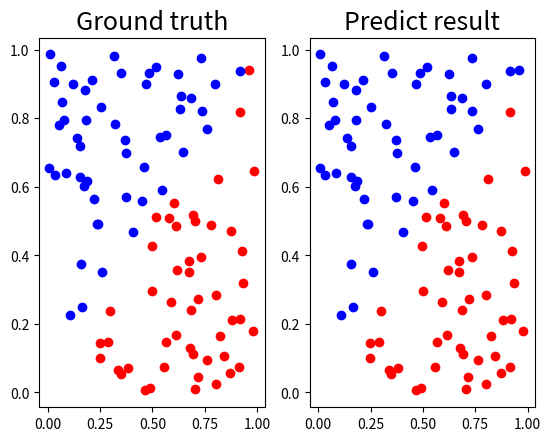

Generate this figure with matplotlib:
import numpy as np
import matplotlib.pyplot as plt
import argparse

def generate_linear(n=100):
    pts = np.random.uniform(0, 1, (n, 2))
    inputs = []
    labels = []
    for pt in pts:
        inputs.append([pt[0], pt[1]])
        # distance = (pt[0]-pt[1])/1.414
        if pt[0] > pt[1]:
            labels.append(0)
        else:
            labels.append(1)

    return np.array(inputs), np.array(labels).reshape(n, 1)


def generate_XOR_easy():
    inputs = []
    labels = []
    
    for i in range(11):
        inputs.append([0.1 * i, 0.1 * i])
        labels.append(0)

        if 0.1*i == 0.5:
            continue

        inputs.append([0.1 * i, 1 - 0.1 * i])
        labels.append(1)

    return np.array(inputs), np.array(labels).reshape(21, 1)


def show_result(x, y, pred_y):
    plt.subplot(1,2,1)
    plt.title('Ground truth', fontsize=18)
    for i in range(x.shape[0]):
        if y[i] == 0:
            plt.plot(x[i][0], x[i][1], 'ro')
        else:
            plt.plot(x[i][0], x[i][1], 'bo')
    
    plt.subplot(1,2,2)
    plt.title('Predict result', fontsize=18)
    for i in range(x.shape[0]):
        if pred_y[i] == 0:
            plt.plot(x[i][0], x[i][1], 'ro')
        else:
            plt.plot(x[i][0], x[i][1], 'bo')
    
    plt.show()

class network():
    def __init__(self, input_size, output_size, h1_size, h2_size, lr):
        self.l1 = np.random.rand(input_size, h1_size)
        self.l2 = np.random.rand(h1_size, h2_size)
        self.l3 = np.random.rand(h2_size, output_size)
        self.lr = lr
    

    def forward(self, x):
        self.x = x
        self.z1 = self.sigmoid(self.x @ self.l1)
        self.z2 = self.sigmoid(self.z1 @ self.l2)
        self.pred_y = self.sigmoid(self.z2 @ self.l3)
        return self.pred_y
    

    def backward(self, y, pred_y):
        dy = self.derivative_MSE(y, pred_y)
        dz3 = self.derivative_sigmoid(self.pred_y)
        dz2 = self.derivative_sigmoid(self.z2)
        dz1 = self.derivative_sigmoid(self.z1)

        d_l3 = self.z2.T @ (dz3 * dy)
        d_l2 = self.z1.T @ (dz2 * ((dz3 * dy) @ self.l3.T))
        d_l1 = self.x.T @ (dz1 * ((dz2 * ((dz3 * dy) @ self.l3.T)) @ self.l2.T))

        self.l1 = self.l1 - self.lr * d_l1
        self.l2 = self.l2 - self.lr * d_l2
        self.l3 = self.l3 - self.lr * d_l3

    
    @staticmethod
    def sigmoid(x):
        return 1.0/(1.0 + np.exp(-x))

    @staticmethod
    def derivative_sigmoid(x):
        return np.multiply(x, 1.0 - x)

    @staticmethod
    def MSE(y, pred_y):
        return np.mean(np.linalg.norm(y-pred_y))
    
    @staticmethod
    def derivative_MSE(y, pred_y):
        return -2 * (y - pred_y) / len(y)



def train(args):
    if args.task == "linear":
        x, y = generate_linear()
    else:
        x, y = generate_XOR_easy()

    model = network(2, 1, 8, 4, args.lr)

    losses = []
    acc_list = []
    for i in range(args.epoch):
        pred_y = model.forward(x)
        loss = model.MSE(y, pred_y)
        losses.append(loss)
        model.backward(y, pred_y)
        
        acc = np.sum(np.where(pred_y > 0.5, 1, 0) == y) / len(y) * 100
        acc_list.append(acc)
        print(f"epoch {i+1} loss : {loss} acc(%) : {acc}")

    return model


def test(args, model):
    if args.task == "linear":
        x, y = generate_linear()
    else:
        x, y = generate_XOR_easy()

    pred_y = model.forward(x)
    print(f"pred_y:\n{pred_y}")
    pred_y = np.where(pred_y > 0.5, 1, 0)
    acc = np.sum(pred_y == y) / len(y) * 100
    print(20*"=")
    print(f"Accuracy(%): {acc}")
    show_result(x, y, pred_y)

if __name__ == '__main__':
    parser = argparse.ArgumentParser()
    parser.add_argument("--task", type=str, default="linear", help="select task: linear, xor")
    parser.add_argument("--lr", type=float, default=0.1, help="set learning rate")
    parser.add_argument("-A", "--activation_function", type=str, default="sigmoid", help="select activation function: sigmoid, ReLU, None")
    parser.add_argument("--epoch", type=int, default=20000, help="number of training epoch")

    args = parser.parse_args() 
    model = train(args)
    test(args, model)
